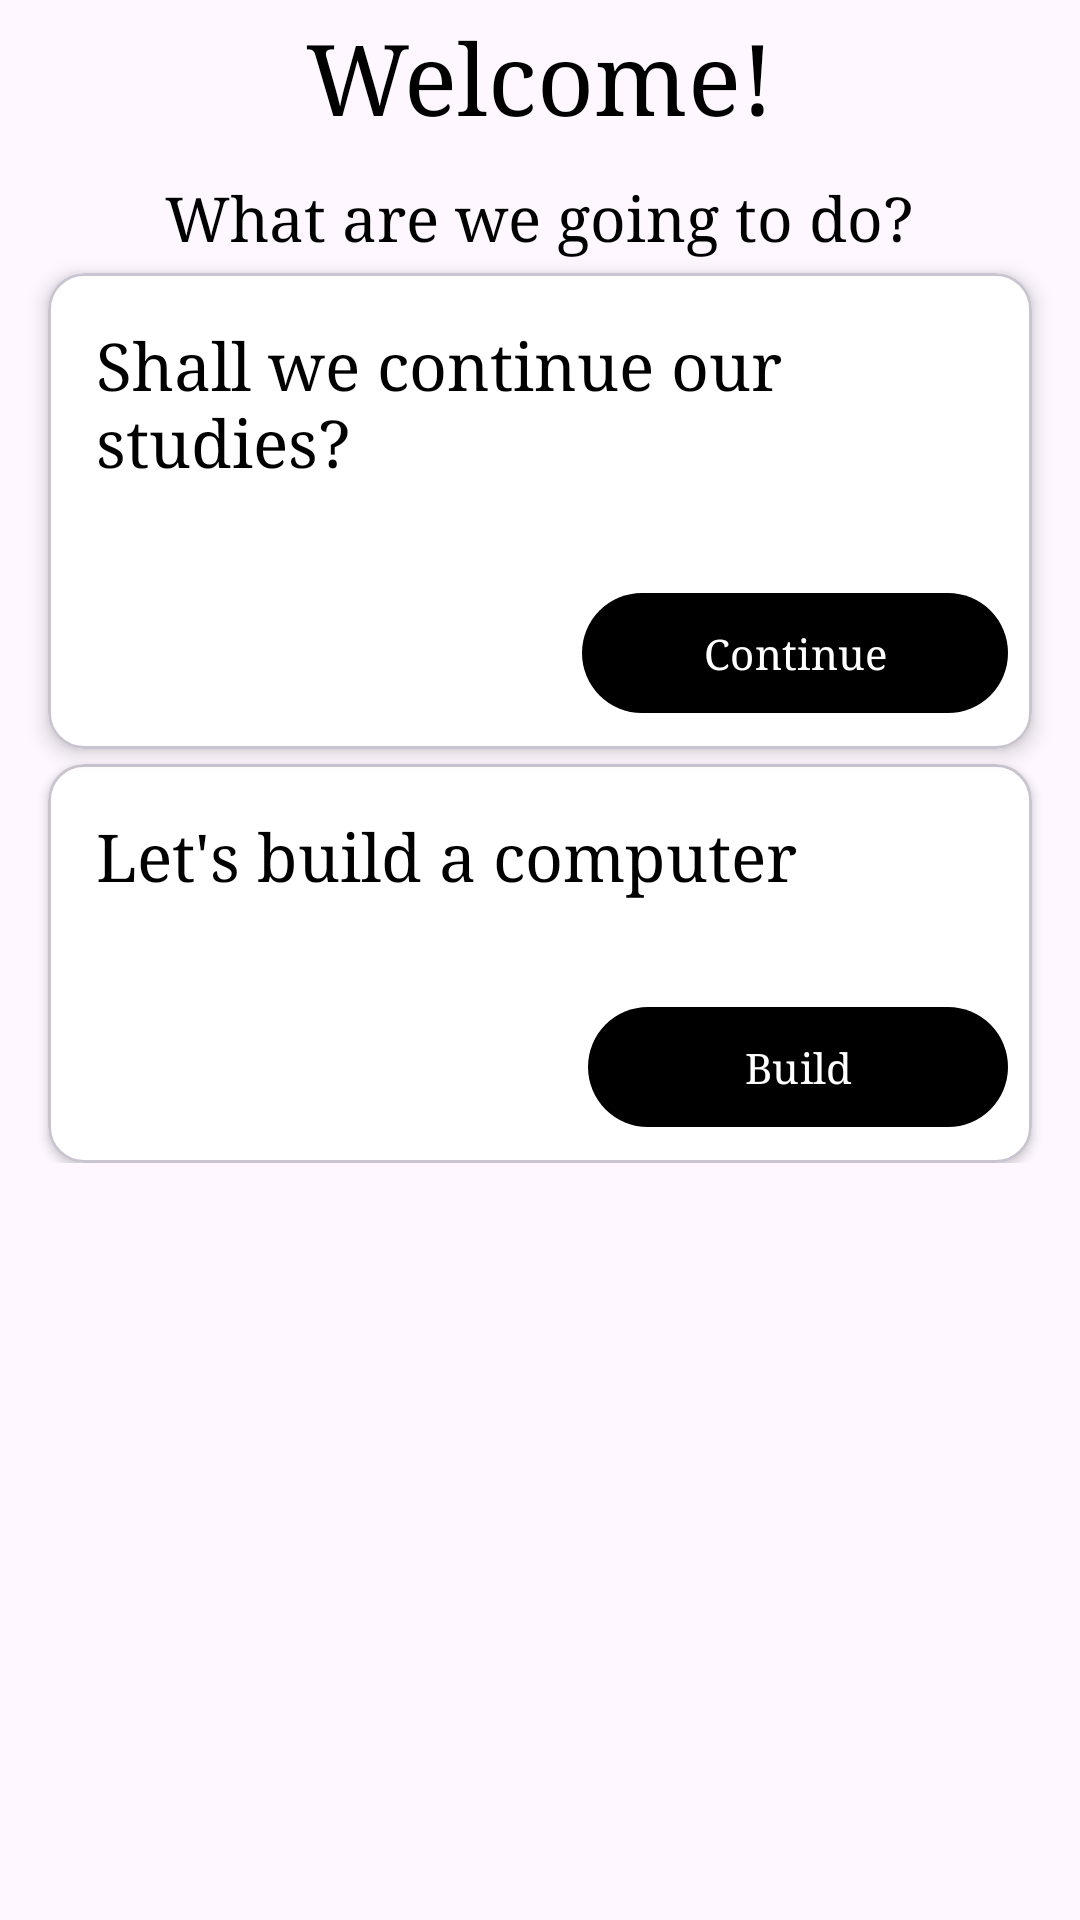

Layout XML and referenced resources for this Android screen:
<!-- AndroidManifest.xml: application theme Theme.PC_Builder -->
<!-- res/layout/fragment_home.xml -->
<?xml version="1.0" encoding="utf-8"?>
<LinearLayout xmlns:android="http://schemas.android.com/apk/res/android"
    xmlns:app="http://schemas.android.com/apk/res-auto"
    xmlns:tools="http://schemas.android.com/tools"
    android:layout_width="match_parent"
    android:layout_height="match_parent"
    tools:context=".HomeFragment"
    android:orientation="vertical"
    android:gravity="center|top">

        <TextView
            android:id="@+id/greetingText"
            android:layout_width="363dp"
            android:layout_height="51dp"
            android:gravity="center"
            android:text="@string/greeting_home"
            android:textColor="@color/black"
            android:textSize="16pt" />

        <TextView
            android:id="@+id/textView"
            android:layout_width="wrap_content"
            android:layout_height="wrap_content"
            android:layout_marginTop="8dp"
            android:gravity="center"
            android:text="@string/titlehome_2"
            android:textColor="@color/black"
            android:textSize="10pt" />


    <ScrollView
        android:layout_width="match_parent"
        android:layout_height="match_parent">

        <LinearLayout
            android:layout_width="match_parent"
            android:layout_height="wrap_content"
            android:orientation="vertical" >

            <com.google.android.material.card.MaterialCardView
                        android:id="@+id/card"
                        android:layout_width="match_parent"
                        android:layout_height="wrap_content"
                        android:layout_marginStart="16dp"
                        android:layout_marginTop="5dp"
                        android:layout_marginEnd="16dp"
                        android:backgroundTint="@color/white"
                        app:cardElevation="4dp">

                <LinearLayout
                    android:layout_width="match_parent"
                    android:layout_height="wrap_content"
                    android:orientation="vertical">

                    <LinearLayout
                        android:layout_width="match_parent"
                        android:layout_height="wrap_content"
                        android:layout_weight="1"
                        android:orientation="vertical"
                        android:padding="16dp">

                        <TextView
                            android:layout_width="wrap_content"
                            android:layout_height="wrap_content"
                            android:layout_marginBottom="8dp"
                            android:text="@string/continue_studies"
                            android:textAppearance="?attr/textAppearanceTitleLarge" />


                        <androidx.cardview.widget.CardView
                            android:layout_width="wrap_content"
                            android:layout_height="wrap_content"
                            android:layout_weight="1"
                            app:cardCornerRadius="14dp">

                            <ImageView
                                android:id="@+id/studyHomeImage"
                                android:layout_width="match_parent"
                                android:layout_height="0dp"
                                android:scaleType="centerCrop"
                                app:srcCompat="@drawable/studyhomeimage2" />
                        </androidx.cardview.widget.CardView>

                        <TextView
                            android:layout_width="wrap_content"
                            android:layout_height="wrap_content"
                            android:layout_marginTop="8dp"
                            android:visibility="gone"
                            android:text="@string/testbody_card"
                            android:textAppearance="?attr/textAppearanceBodyLarge"
                            android:textColor="?android:attr/textColorSecondary" />

                    </LinearLayout>

                    <LinearLayout
                        android:layout_width="wrap_content"
                        android:layout_height="wrap_content"
                        android:layout_gravity="end|center"
                        android:layout_margin="8dp"
                        android:orientation="horizontal">

                        <com.google.android.material.button.MaterialButton
                            android:id="@+id/studyHomeButton"
                            android:layout_width="142dp"
                            android:layout_height="match_parent"
                            android:layout_weight="1"
                            android:text="@string/continue_button" />
                    </LinearLayout>

                </LinearLayout>
            </com.google.android.material.card.MaterialCardView>

            <com.google.android.material.card.MaterialCardView
                android:id="@+id/card2"
                android:layout_width="match_parent"
                android:layout_height="wrap_content"
                android:layout_marginStart="16dp"
                android:layout_marginTop="5dp"
                android:layout_marginEnd="16dp"
                android:backgroundTint="@color/white"
                app:cardElevation="2dp">

                <LinearLayout
                    android:layout_width="match_parent"
                    android:layout_height="match_parent"
                    android:orientation="vertical">

                    <LinearLayout
                        android:layout_width="match_parent"
                        android:layout_height="wrap_content"
                        android:orientation="vertical"
                        android:padding="16dp">

                        <TextView
                            android:layout_width="wrap_content"
                            android:layout_height="wrap_content"
                            android:layout_marginBottom="8dp"
                            android:text="@string/homebuildcard"
                            android:textAppearance="?attr/textAppearanceTitleLarge" />

                        <androidx.cardview.widget.CardView
                            android:layout_width="wrap_content"
                            android:layout_height="wrap_content"
                            android:layout_weight="1"
                            app:cardCornerRadius="14dp">

                            <ImageView
                                android:id="@+id/buildHomeImage"
                                android:layout_width="match_parent"
                                android:layout_height="0dp"
                                android:scaleType="centerCrop"
                                app:srcCompat="@drawable/buildhomeimage" />
                        </androidx.cardview.widget.CardView>


                    </LinearLayout>

                    <LinearLayout
                        android:layout_width="wrap_content"
                        android:layout_height="wrap_content"
                        android:layout_gravity="end"
                        android:layout_margin="8dp"
                        android:orientation="horizontal">

                        <com.google.android.material.button.MaterialButton
                            android:id="@+id/buildHomeButton"
                            android:layout_width="140dp"
                            android:layout_height="match_parent"
                            android:text="@string/build_button_home" />
                    </LinearLayout>

                </LinearLayout>

            </com.google.android.material.card.MaterialCardView>

        </LinearLayout>
    </ScrollView>

</LinearLayout>
<!-- resources referenced by this layout -->
<resources>
  <color name="black">#FF000000</color>
  <color name="white">#FFFFFFFF</color>
  <string name="build_button_home">Build</string>
  <string name="continue_button">Continue</string>
  <string name="continue_studies">Shall we continue our studies?</string>
  <string name="greeting_home">Welcome!</string>
  <string name="homebuildcard">Let\'s build a computer</string>
  <string name="testbody_card" translatable="false">Текущая тема: Микропроцессоры</string>
  <string name="titlehome_2">What are we going to do?</string>
  <style name="Theme.PC_Builder" parent="Base.Theme.PC_Builder" />
  <style name="Base.Theme.PC_Builder" parent="Theme.Material3.DayNight.NoActionBar">
          
          <item name="colorPrimary">@color/black</item>
          <item name="colorSecondary">@color/white</item>
          <item name="android:fontFamily">serif</item>
          <item name="android:textColor">@color/black</item>
          <item name="windowNoTitle">true</item>
          <item name="windowActionBar">false</item>
      </style>
</resources>
